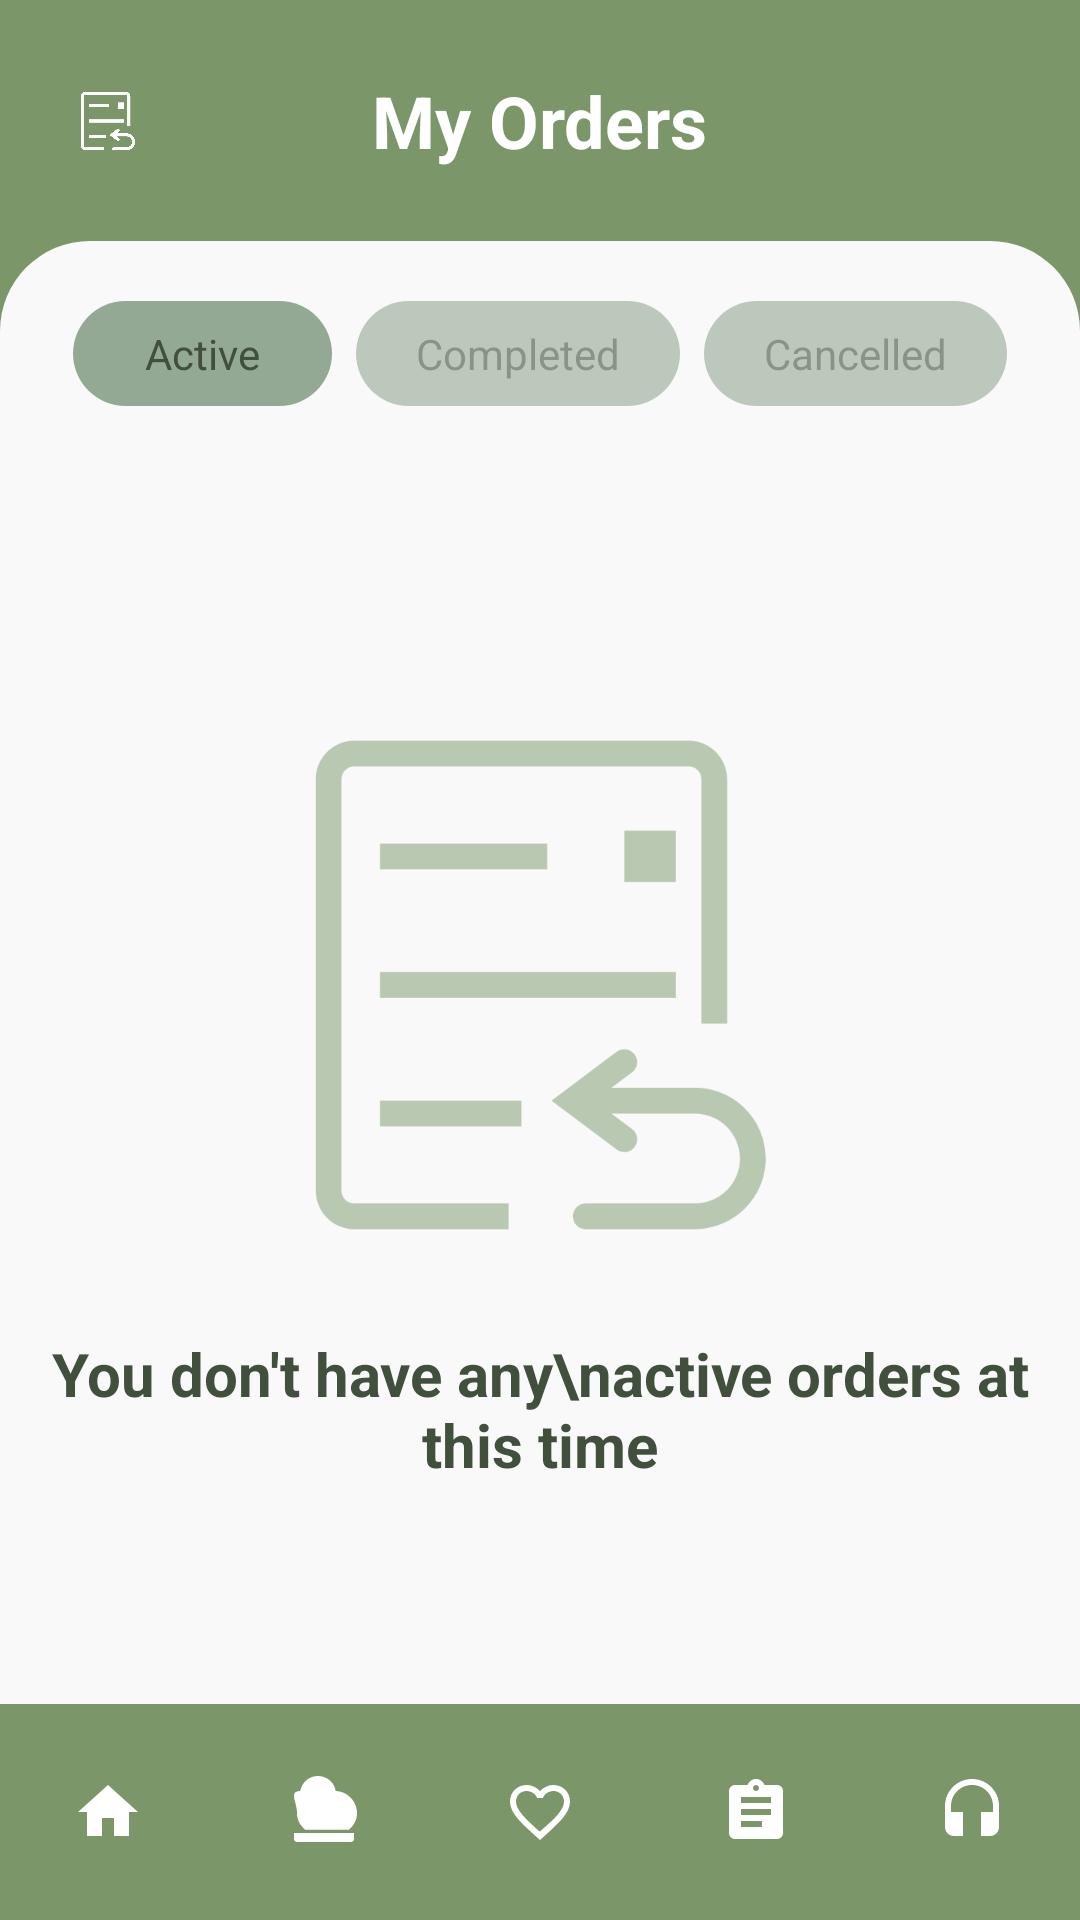

Android layout source for this screen:
<!-- AndroidManifest.xml: application theme Theme.MapaAni -->
<!-- res/layout/activeorders_a.xml -->
<androidx.constraintlayout.widget.ConstraintLayout
    xmlns:android="http://schemas.android.com/apk/res/android"
    xmlns:app="http://schemas.android.com/apk/res-auto"
    android:layout_width="match_parent"
    android:layout_height="match_parent"
    android:background="@color/Green2">

    
    <ImageView
        android:id="@+id/backBtn"
        android:layout_width="32dp"
    android:layout_height="32dp"
    android:layout_marginStart="20dp"
    android:padding="4dp"
    android:src="@drawable/backarrow"
    android:scaleType="fitCenter"
    app:layout_constraintBottom_toBottomOf="@+id/titleTv"
    app:layout_constraintStart_toStartOf="parent"
    app:layout_constraintTop_toTopOf="@+id/titleTv"
    app:tint="@color/white" />

    <TextView
        android:id="@+id/titleTv"
        android:layout_width="wrap_content"
        android:layout_height="wrap_content"
        android:layout_marginTop="24dp"
        android:text="My Orders"
        android:textColor="@color/white"
        android:textSize="24sp"
        android:textStyle="bold"
        app:layout_constraintEnd_toEndOf="parent"
        app:layout_constraintStart_toStartOf="parent"
        app:layout_constraintTop_toTopOf="parent" />

    
    <androidx.constraintlayout.widget.ConstraintLayout
        android:layout_width="match_parent"
        android:layout_height="0dp"
        android:layout_marginTop="24dp"
        android:background="@drawable/white_card_bg"
        app:layout_constraintBottom_toTopOf="@+id/bottomNav"
        app:layout_constraintTop_toBottomOf="@+id/titleTv">

        
        <LinearLayout
            android:id="@+id/tabLayout"
            android:layout_width="match_parent"
            android:layout_height="wrap_content"
            android:gravity="center"
            android:orientation="horizontal"
            android:padding="20dp"
            app:layout_constraintTop_toTopOf="parent">

            <TextView
                android:layout_width="wrap_content"
                android:layout_height="wrap_content"
                android:background="@drawable/tab_selected"
                android:paddingHorizontal="24dp"
                android:paddingVertical="8dp"
                android:text="Active"
                android:textColor="@color/Green1" />

            <TextView
                android:layout_width="wrap_content"
                android:layout_height="wrap_content"
                android:layout_marginHorizontal="8dp"
                android:background="@drawable/tab_selected"
                android:paddingHorizontal="20dp"
                android:paddingVertical="8dp"
                android:text="Completed"
                android:alpha="0.6"
                android:textColor="@color/Green1" />

            <TextView
                android:layout_width="wrap_content"
                android:layout_height="wrap_content"
                android:background="@drawable/tab_selected"
                android:paddingHorizontal="20dp"
                android:paddingVertical="8dp"
                android:text="Cancelled"
                android:alpha="0.6"
                android:textColor="@color/Green1" />
        </LinearLayout>

        
        <ImageView
            android:id="@+id/illustration"
            android:layout_width="200dp"
            android:layout_height="200dp"
            android:src="@drawable/backarrow"
            app:layout_constraintBottom_toTopOf="@+id/messageTv"
            app:layout_constraintEnd_toEndOf="parent"
            app:layout_constraintStart_toStartOf="parent"
            app:layout_constraintTop_toBottomOf="@+id/tabLayout"
            app:layout_constraintVertical_chainStyle="packed"
            app:tint="@color/Gree2L" />

        <TextView
            android:id="@+id/messageTv"
            android:layout_width="wrap_content"
            android:layout_height="wrap_content"
            android:layout_marginTop="16dp"
            android:gravity="center"
            android:text="You don't have any\nactive orders at this time"
            android:textColor="@color/Green1"
            android:textSize="20sp"
            android:textStyle="bold"
            app:layout_constraintBottom_toBottomOf="parent"
            app:layout_constraintEnd_toEndOf="parent"
            app:layout_constraintStart_toStartOf="parent"
            app:layout_constraintTop_toBottomOf="@+id/illustration" />

    </androidx.constraintlayout.widget.ConstraintLayout>

    
    <com.google.android.material.bottomnavigation.BottomNavigationView
        android:id="@+id/bottomNav"
        android:layout_width="match_parent"
        android:layout_height="72dp"
        android:background="@drawable/bottom_nav_bg"
        android:elevation="16dp"
        app:backgroundTint="@color/Green2"
        app:itemIconTint="@color/white"
        app:itemTextColor="@color/white"
        app:itemRippleColor="@color/Gree2L"
        app:labelVisibilityMode="unlabeled"
        app:layout_constraintBottom_toBottomOf="parent"
        app:menu="@drawable/bottom_nav_menu" />

</androidx.constraintlayout.widget.ConstraintLayout>
<!-- resources referenced by this layout -->
<resources>
  <color name="Gree2L">#B9C8B1</color>
  <color name="Green1">#41503D</color>
  <color name="Green2">#7B9669</color>
  <color name="white">#FFFFFFFF</color>
  <!-- drawable bottom_nav_bg (drawable) -->
  <?xml version="1.0" encoding="utf-8"?>
  <shape xmlns:android="http://schemas.android.com/apk/res/android">
      <solid android:color="@color/Green2" />
      <corners android:radius="30dp" />
  </shape>
  <!-- drawable bottom_nav_menu (drawable) -->
  <menu xmlns:android="http://schemas.android.com/apk/res/android">
      <item android:id="@+id/nav_home" android:icon="@drawable/ic_home" android:title="Home" />
      <item android:id="@+id/nav_dish" android:icon="@drawable/ic_dish" android:title="Orders" />
      <item android:id="@+id/nav_heart" android:icon="@drawable/ic_heart" android:title="Favorites" />
      <item android:id="@+id/nav_list" android:icon="@drawable/ic_list" android:title="List" />
      <item android:id="@+id/nav_support" android:icon="@drawable/ic_support" android:title="Support" />
  </menu>
  <!-- drawable tab_selected (drawable) -->
  <?xml version="1.0" encoding="utf-8"?>
  <shape xmlns:android="http://schemas.android.com/apk/res/android">
      
      <solid android:color="#94A994" />
  
      
      <corners android:radius="50dp" />
  </shape>
  <!-- drawable white_card_bg (drawable) -->
  <shape xmlns:android="http://schemas.android.com/apk/res/android">
      <solid android:color="#F9F9F9" />
      <corners android:topLeftRadius="30dp" android:topRightRadius="30dp" />
  </shape>
  <style name="Theme.MapaAni" parent="Base.Theme.MapaAni" />
  <!-- drawable ic_home (drawable) -->
  <vector xmlns:android="http://schemas.android.com/apk/res/android"
      android:width="24dp"
      android:height="24dp"
      android:viewportWidth="24"
      android:viewportHeight="24">
      <path
          android:fillColor="@color/Green1"
          android:pathData="M10,20v-6h4v6h5v-8h3L12,3 2,12h3v8z"/>
  </vector>
  <!-- drawable ic_dish (drawable) -->
  <vector xmlns:android="http://schemas.android.com/apk/res/android"
      android:width="24dp"
      android:height="24dp"
      android:viewportWidth="24"
      android:viewportHeight="24"
      android:tint="#000000">
      <path
          android:fillColor="@android:color/white"
          android:pathData="M2,19L2,21C2,21.55 2.45,22 3,22H21C21.55,22 22,21.55 22,21V19H2M20.31,17.9C21.97,16.44 23,14.62 23,12.5C23,8.46 19.88,5.14 15.91,5.01C15.45,2.15 12.97,0 10,0C7.03,0 4.55,2.15 4.09,5.01C0.12,5.14 3,8.46 3,12.5C3,14.62 4.03,16.44 5.69,17.9H20.31Z" />
  </vector>
  <!-- drawable ic_list (drawable) -->
  <vector xmlns:android="http://schemas.android.com/apk/res/android"
      android:width="24dp"
      android:height="24dp"
      android:viewportWidth="24"
      android:viewportHeight="24">
      <path
          android:fillColor="@color/white"
          android:pathData="M19,3h-4.18C14.4,1.84 13.3,1 12,1c-1.3,0 -2.4,0.84 -2.82,2H5C3.9,3 3,3.9 3,5v14c0,1.1 0.9,2 2,2h14c1.1,0 2,-0.9 2,-2V5C21,3.9 20.1,3 19,3zM12,3c0.55,0 1,0.45 1,1s-0.45,1 -1,1s-1,-0.45 -1,-1s0.45,-1 1,-1zM14,17H7v-2h7v2zM17,13H7v-2h10v2zM17,9H7V7h10v2z" />
  </vector>
  <!-- drawable ic_support (drawable) -->
  <vector xmlns:android="http://schemas.android.com/apk/res/android"
      android:width="24dp"
      android:height="24dp"
      android:viewportWidth="24"
      android:viewportHeight="24">
      <path
          android:fillColor="@color/white"
          android:pathData="M12,1c-4.97,0 -9,4.03 -9,9v7c0,1.66 1.34,3 3,3h3v-8H5v-2c0,-3.87 3.13,-7 7,-7s7,3.13 7,7v2h-4v8h3c1.66,0 3,-1.34 3,-3v-7c0,-4.97 -4.03,-9 -9,-9z" />
  </vector>
  <style name="Base.Theme.MapaAni" parent="Theme.Material3.DayNight.NoActionBar">
          
          
      </style>
</resources>
